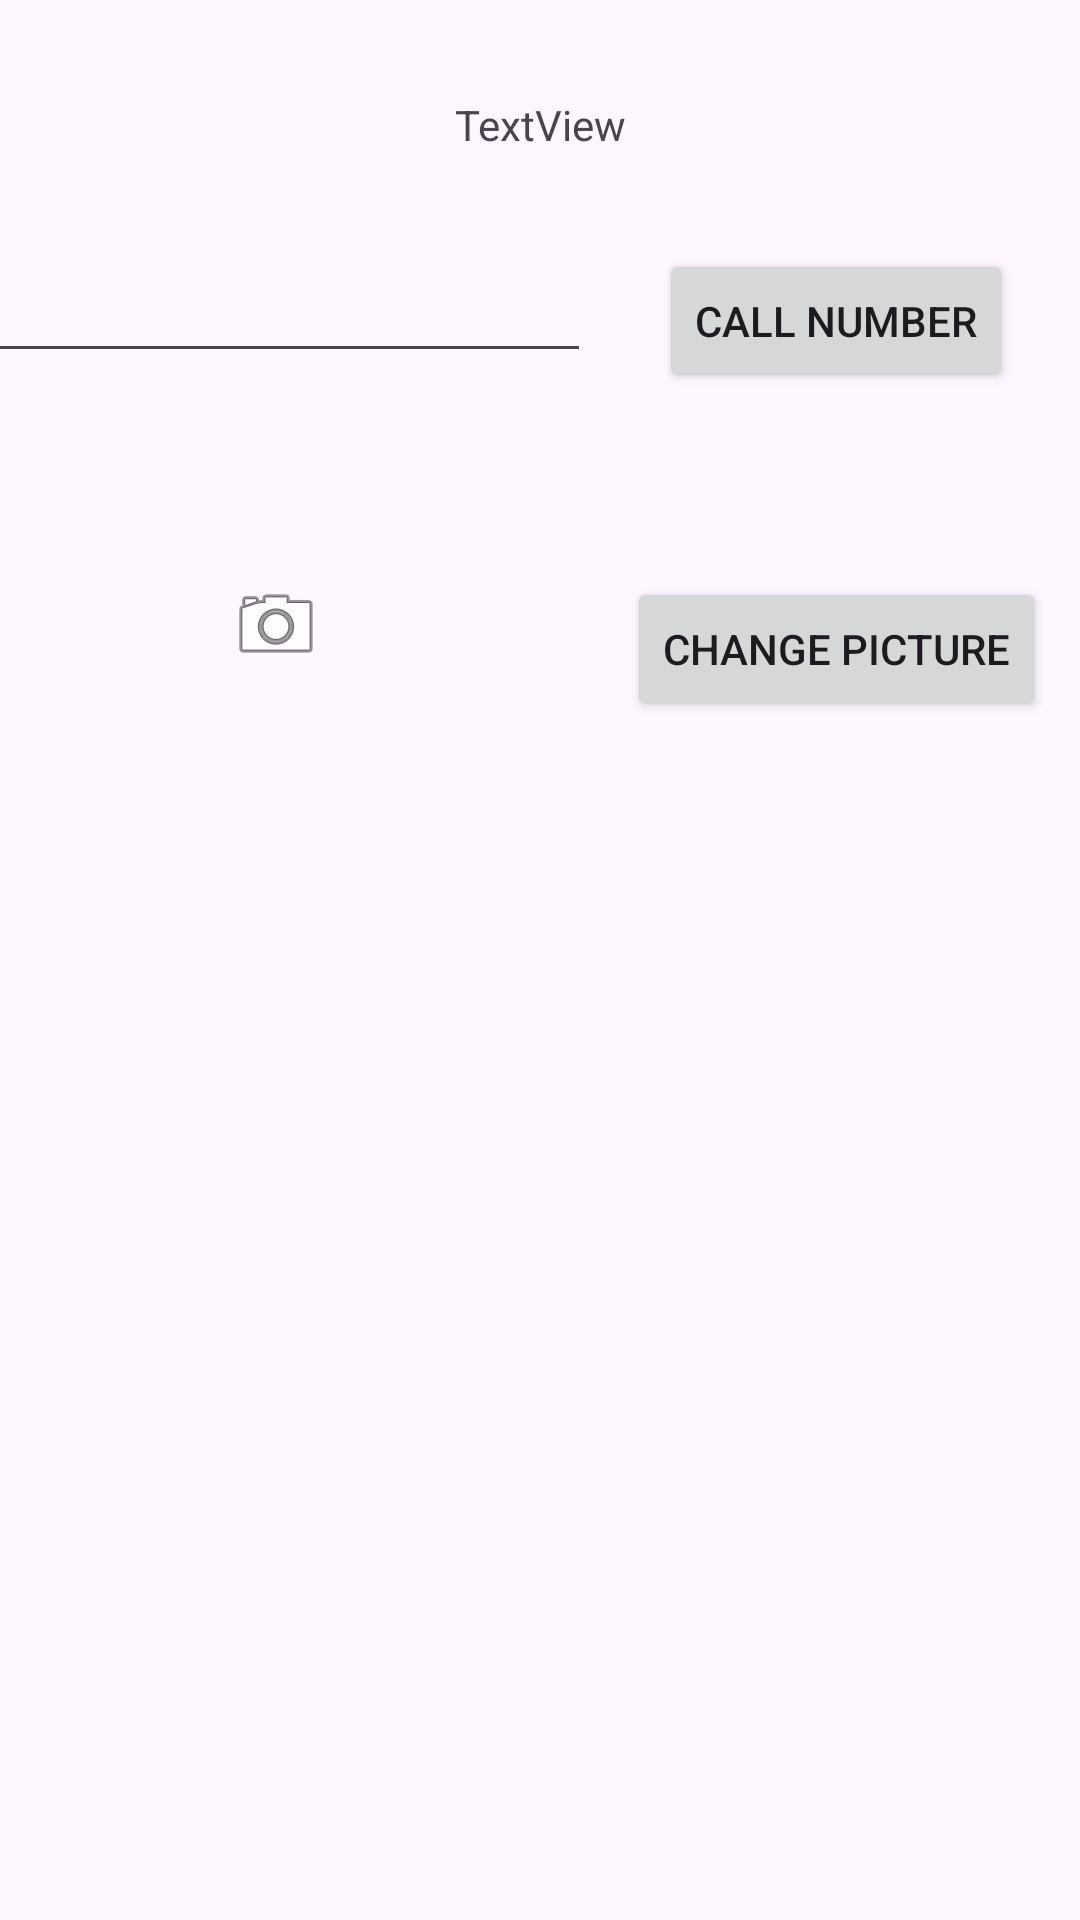

Layout XML and referenced resources for this Android screen:
<!-- AndroidManifest.xml: application theme Theme.AndresAndroid -->
<!-- res/layout/activity_second.xml -->
<?xml version="1.0" encoding="utf-8"?>
<androidx.constraintlayout.widget.ConstraintLayout xmlns:android="http://schemas.android.com/apk/res/android"
    xmlns:app="http://schemas.android.com/apk/res-auto"
    xmlns:tools="http://schemas.android.com/tools"
    android:layout_width="match_parent"
    android:layout_height="match_parent"
    tools:context=".SecondActivity">

    <TextView
        android:id="@+id/textView3"
        android:layout_width="wrap_content"
        android:layout_height="wrap_content"
        android:layout_marginTop="32dp"
        android:text="TextView"
        app:layout_constraintEnd_toEndOf="parent"
        app:layout_constraintStart_toStartOf="parent"
        app:layout_constraintTop_toTopOf="parent" />

    <EditText
        android:id="@+id/editTextPhone"
        android:layout_width="wrap_content"
        android:layout_height="wrap_content"
        android:layout_marginStart="32dp"
        android:layout_marginTop="32dp"
        android:ems="10"
        android:inputType="phone"
        app:layout_constraintEnd_toStartOf="@+id/textView3"
        app:layout_constraintStart_toStartOf="parent"
        app:layout_constraintTop_toBottomOf="@+id/textView3" />

    <Button
        android:id="@+id/buttonCall"
        android:layout_width="wrap_content"
        android:layout_height="wrap_content"
        android:text="Call number"
        app:layout_constraintEnd_toEndOf="parent"
        app:layout_constraintStart_toEndOf="@+id/editTextPhone"
        app:layout_constraintTop_toTopOf="@+id/editTextPhone" />

    <ImageView
        android:id="@+id/profileImage"
        android:layout_width="wrap_content"
        android:layout_height="wrap_content"
        android:layout_marginTop="68dp"
        app:layout_constraintEnd_toEndOf="@+id/editTextPhone"
        app:layout_constraintStart_toStartOf="@+id/editTextPhone"
        app:layout_constraintTop_toBottomOf="@+id/editTextPhone"
        app:srcCompat="@android:drawable/ic_menu_camera" />

    <Button
        android:id="@+id/buttonChangePicture"
        android:layout_width="wrap_content"
        android:layout_height="wrap_content"
        android:text="Change Picture"
        app:layout_constraintEnd_toEndOf="@+id/buttonCall"
        app:layout_constraintStart_toStartOf="@+id/buttonCall"
        app:layout_constraintTop_toTopOf="@+id/profileImage" />
</androidx.constraintlayout.widget.ConstraintLayout>
<!-- resources referenced by this layout -->
<resources>
  <style name="Theme.AndresAndroid" parent="Base.Theme.AndresAndroid" />
  <style name="Base.Theme.AndresAndroid" parent="Theme.Material3.DayNight.NoActionBar">
          
          
          <item name="colorPrimary">@color/my_primary</item>
  
          
          <item name="colorSecondary">@color/my_secondary</item>
  
          
          <item name="android:statusBarColor">@color/my_statusbar</item>
          
      </style>
  <color name="my_primary">#00A5E3</color>
  <color name="my_secondary">#8DD7BF</color>
  <color name="my_statusbar">#FFBF65</color>
</resources>
